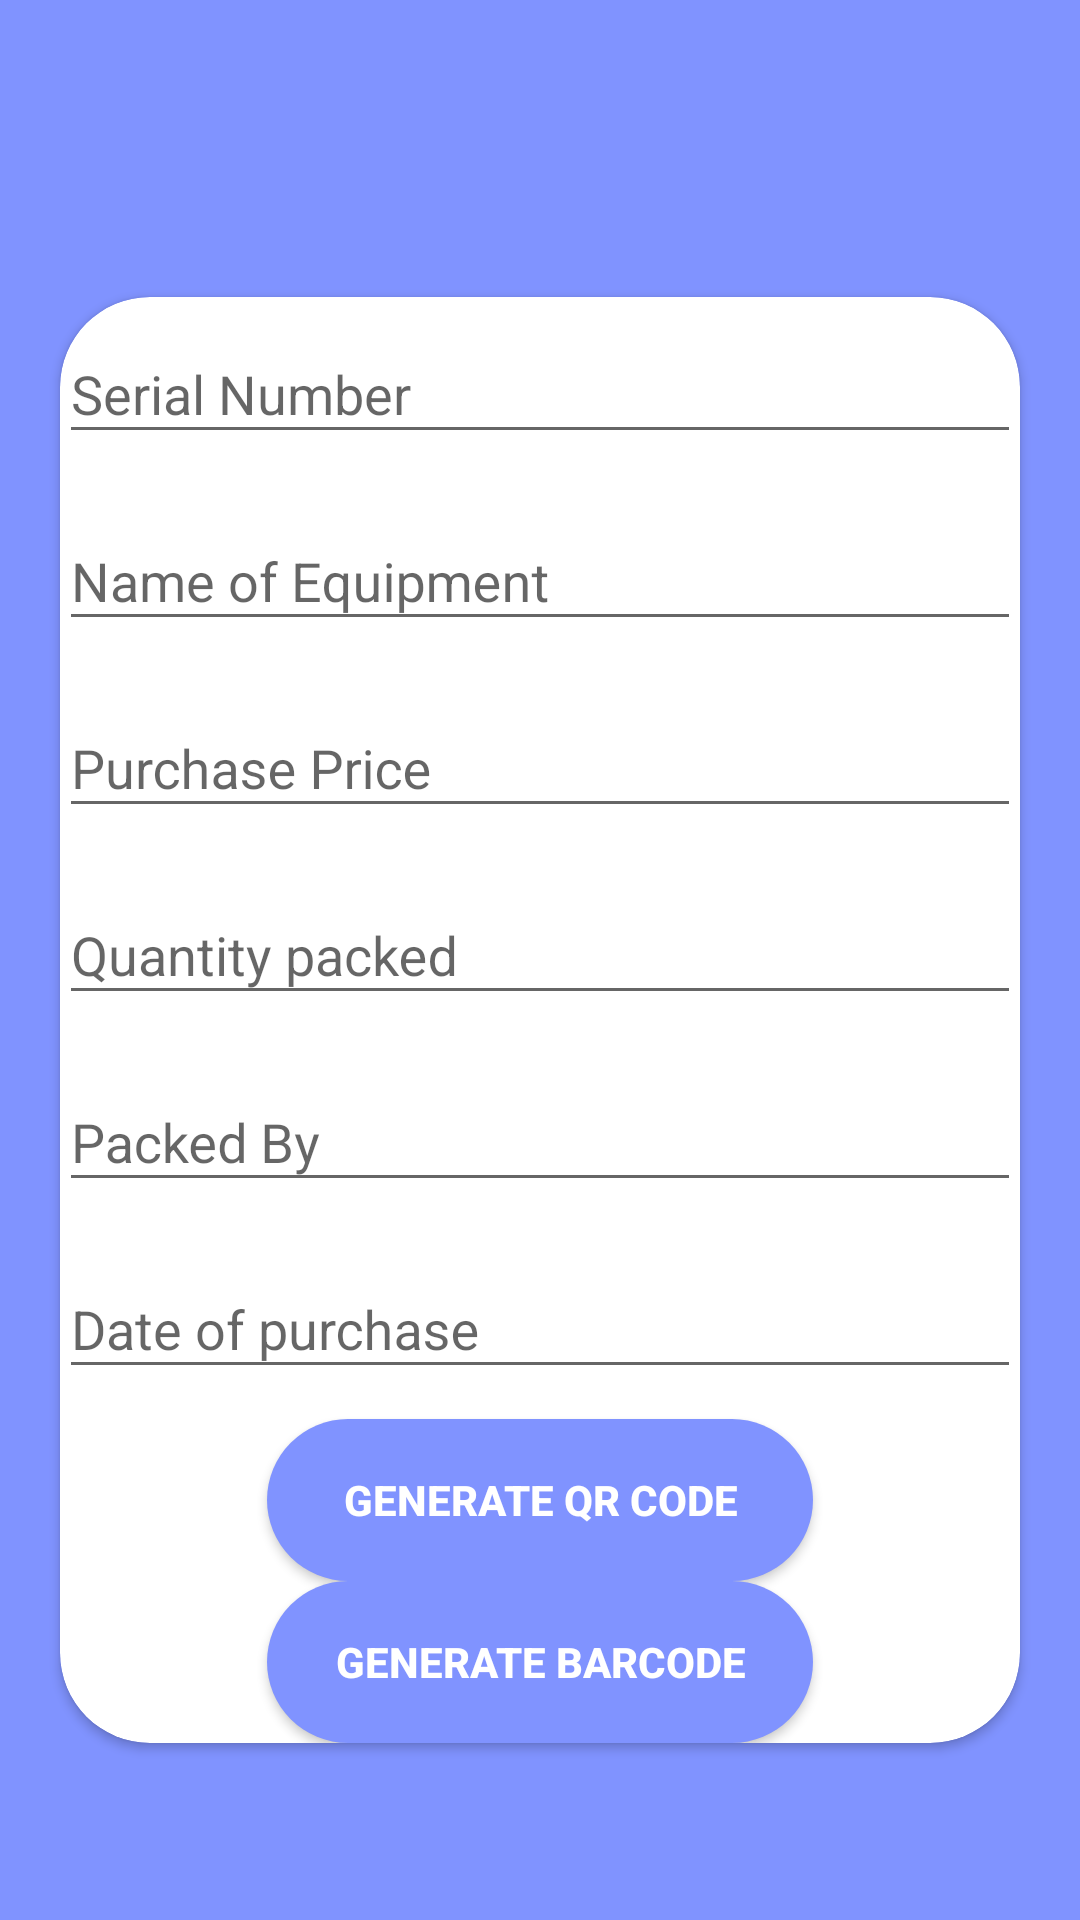

Produce the Android XML layout that renders to this screen, including the resource entries it uses.
<!-- AndroidManifest.xml: application theme AppTheme -->
<!-- res/layout/activity_consumable.xml -->
<?xml version="1.0" encoding="utf-8"?>

<RelativeLayout xmlns:android="http://schemas.android.com/apk/res/android"
    xmlns:app="http://schemas.android.com/apk/res-auto"
    xmlns:tools="http://schemas.android.com/tools"
    android:layout_width="match_parent"
    android:background="#8093ff"
    android:layout_height="match_parent"
    tools:context=".Consumable">

    <ScrollView
        android:layout_width="match_parent"
        android:layout_height="match_parent">

        <androidx.cardview.widget.CardView
            android:layout_width="match_parent"
            android:layout_height="wrap_content"
            app:cardCornerRadius="30dp"
            android:elevation="5dp"
            android:layout_marginLeft="20dp"
            android:layout_marginRight="20dp"
            android:layout_gravity="center"
            android:layout_marginTop="20dp"
            android:background="#fff">

            <LinearLayout
                style="@style/linearParent"
                android:layout_gravity="center"
                android:padding="@dimen/loginViewsMargin">

                <com.google.android.material.textfield.TextInputLayout
                    android:layout_width="match_parent"
                    android:layout_height="wrap_content">
                    <com.google.android.material.textfield.TextInputEditText
                        android:layout_width="match_parent"
                        android:layout_height="wrap_content"
                        android:layout_marginBottom="10dp"
                        android:hint="Serial Number"
                        android:id="@+id/srno"
                        android:inputType="number"
                        android:maxLength="30"
                        />
                </com.google.android.material.textfield.TextInputLayout>

                <com.google.android.material.textfield.TextInputLayout
                    android:layout_width="match_parent"
                    android:layout_height="wrap_content">
                    <com.google.android.material.textfield.TextInputEditText
                        android:layout_width="match_parent"
                        android:layout_height="wrap_content"
                        android:layout_marginBottom="10dp"
                        android:hint="Name of Equipment"
                        android:id="@+id/ename"
                        android:inputType="text"
                        android:maxLength="30"
                        />
                </com.google.android.material.textfield.TextInputLayout>

                <com.google.android.material.textfield.TextInputLayout
                    android:layout_width="match_parent"
                    android:layout_height="wrap_content">
                    <com.google.android.material.textfield.TextInputEditText
                        android:layout_width="match_parent"
                        android:layout_height="wrap_content"
                        android:layout_marginBottom="10dp"
                        android:hint="Purchase Price"
                        android:id="@+id/price"
                        android:inputType="number"
                        />
                </com.google.android.material.textfield.TextInputLayout>

                <com.google.android.material.textfield.TextInputLayout
                    android:layout_width="match_parent"
                    android:layout_height="wrap_content">
                    <com.google.android.material.textfield.TextInputEditText
                        android:layout_width="match_parent"
                        android:layout_height="wrap_content"
                        android:layout_marginBottom="10dp"
                        android:hint="Quantity packed"
                        android:id="@+id/qtyp"
                        android:inputType="number"
                        />
                </com.google.android.material.textfield.TextInputLayout>

                <com.google.android.material.textfield.TextInputLayout
                    android:layout_width="match_parent"
                    android:layout_height="wrap_content">
                    <com.google.android.material.textfield.TextInputEditText
                        android:layout_width="match_parent"
                        android:layout_height="wrap_content"
                        android:layout_marginBottom="10dp"
                        android:hint="Packed By"
                        android:id="@+id/by"
                        android:inputType="text"
                        android:maxLength="30"
                        />
                </com.google.android.material.textfield.TextInputLayout>

                <com.google.android.material.textfield.TextInputLayout
                    android:layout_width="match_parent"
                    android:layout_height="wrap_content">
                    <com.google.android.material.textfield.TextInputEditText
                        android:layout_width="match_parent"
                        android:layout_height="wrap_content"
                        android:layout_marginBottom="10dp"
                        android:hint="Date of purchase"
                        android:id="@+id/date"
                        />
                </com.google.android.material.textfield.TextInputLayout>

                <Button
                    style="@style/loginButton"
                    android:id="@+id/qr"
                    android:text="Generate QR code"
                    android:layout_gravity="center_horizontal"
                    android:layout_marginTop="@dimen/loginViewsMargin"/>

                <Button
                    style="@style/loginButton"
                    android:id="@+id/br"
                    android:text="Generate Barcode"
                    android:layout_gravity="center_horizontal"
                    android:layout_marginTop="@dimen/loginViewsMargin"/>

            </LinearLayout>

        </androidx.cardview.widget.CardView>

    </ScrollView>
</RelativeLayout>
<!-- resources referenced by this layout -->
<resources>
  <style name="linearParent" parent="parent">
          <item name="android:orientation">vertical</item>
      </style>
  <style name="loginButton" parent="viewParent">
          <item name="android:background">@drawable/login_button_bk</item>
          <item name="android:textColor">@color/whiteTextColor</item>
          <item name="android:textStyle">bold</item>
      </style>
  <style name="AppTheme" parent="Theme.AppCompat.Light.DarkActionBar">
          
          <item name="colorPrimary">@color/colorPrimary</item>
          <item name="colorPrimaryDark">@color/colorPrimaryDark</item>
          <item name="colorAccent">@color/colorAccent</item>
  
  
  
  
  
  
  
  
  
          <item name="scrimBackground">@color/mtrl_scrim_color</item>
          <item name="textAppearanceHeadline1">@style/TextAppearance.MaterialComponents.Headline1</item>
          <item name="textAppearanceHeadline2">@style/TextAppearance.MaterialComponents.Headline2</item>
          <item name="textAppearanceHeadline3">@style/TextAppearance.MaterialComponents.Headline3</item>
          <item name="textAppearanceHeadline4">@style/TextAppearance.MaterialComponents.Headline4</item>
          <item name="textAppearanceHeadline5">@style/TextAppearance.MaterialComponents.Headline5</item>
          <item name="textAppearanceHeadline6">@style/TextAppearance.MaterialComponents.Headline6</item>
          <item name="textAppearanceSubtitle1">@style/TextAppearance.MaterialComponents.Subtitle1</item>
          <item name="textAppearanceSubtitle2">@style/TextAppearance.MaterialComponents.Subtitle2</item>
          <item name="textAppearanceBody1">@style/TextAppearance.MaterialComponents.Body1</item>
          <item name="textAppearanceBody2">@style/TextAppearance.MaterialComponents.Body2</item>
          <item name="textAppearanceCaption">@style/TextAppearance.MaterialComponents.Caption</item>
          <item name="textAppearanceButton">@style/TextAppearance.MaterialComponents.Button</item>
          <item name="textAppearanceOverline">@style/TextAppearance.MaterialComponents.Overline</item>
  
      </style>
  <style name="parent">
          <item name="android:layout_width">match_parent</item>
          <item name="android:layout_height">wrap_content</item>
      </style>
  <style name="viewParent">
          <item name="android:layout_width">wrap_content</item>
          <item name="android:layout_height">wrap_content</item>
      </style>
  <!-- drawable login_button_bk (drawable) -->
  <?xml version="1.0" encoding="utf-8"?>
  
  <shape xmlns:android="http://schemas.android.com/apk/res/android" android:shape="rectangle" >
      <corners
          android:bottomLeftRadius="27dp"
          android:bottomRightRadius="27dp"
          android:topLeftRadius="27dp"
          android:topRightRadius="27dp"
          />
      <solid
          android:color="#8093ff"
          />
      <size
          android:width="182dp"
          android:height="54dp"
          />
  </shape>
  <color name="whiteTextColor">#fff</color>
  <color name="colorPrimary">#313f8c</color>
  <color name="colorPrimaryDark">#3F51B5</color>
  <color name="colorAccent">#242e66</color>
</resources>
